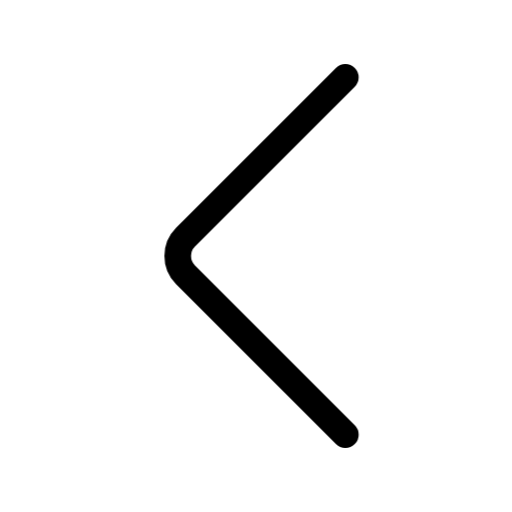
t = 0.00 s
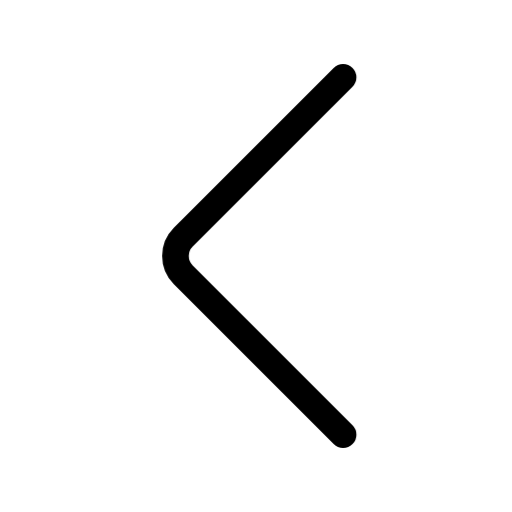
t = 0.15 s
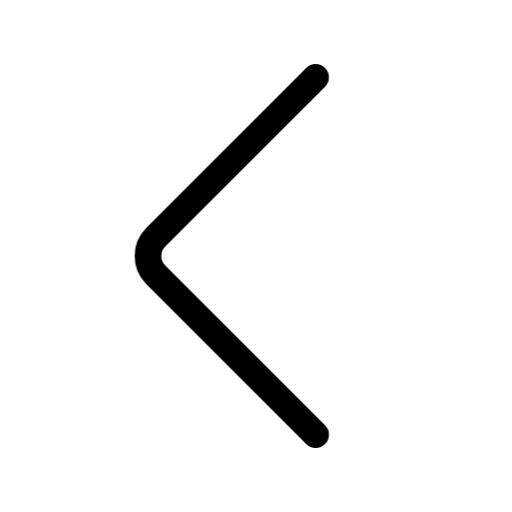
t = 0.45 s
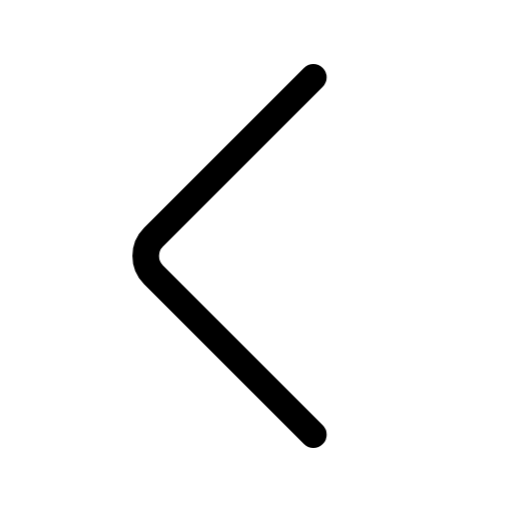
t = 0.60 s
t = 0.75 s: frame unchanged from t = 0.45 s, image omitted
t = 1.05 s: frame unchanged from t = 0.15 s, image omitted

The animated SVG that drew these frames (rendered in a browser with its animation timeline set to each time). Animation: 1 CSS @keyframes rule; one cycle of 1.20 s, repeats indefinitely.

<svg xmlns="http://www.w3.org/2000/svg" width="24" height="24" fill="none" viewBox="0 0 24 24" class="fa-chevron-large-left"><style>.fa-chevron-large-left-0{animation:fa-chevron-large-left-m0 1.2s cubic-bezier(.65,0,.35,1) infinite}@keyframes fa-chevron-large-left-m0{50%{transform:translate(-1.5px,0px)}}@media (prefers-reduced-motion:reduce){.fa-chevron-large-left *{animation:none!important}}</style><g class="fa-chevron-large-left-0"><path pathLength="1" stroke="currentColor" stroke-linecap="round" stroke-linejoin="round" stroke-width="1.25" d="M144.187 3.625L136.696 11.116C136.208 11.604 136.208 12.396 136.696 12.884L144.187 20.375" transform="translate(-128 0)"/></g></svg>
